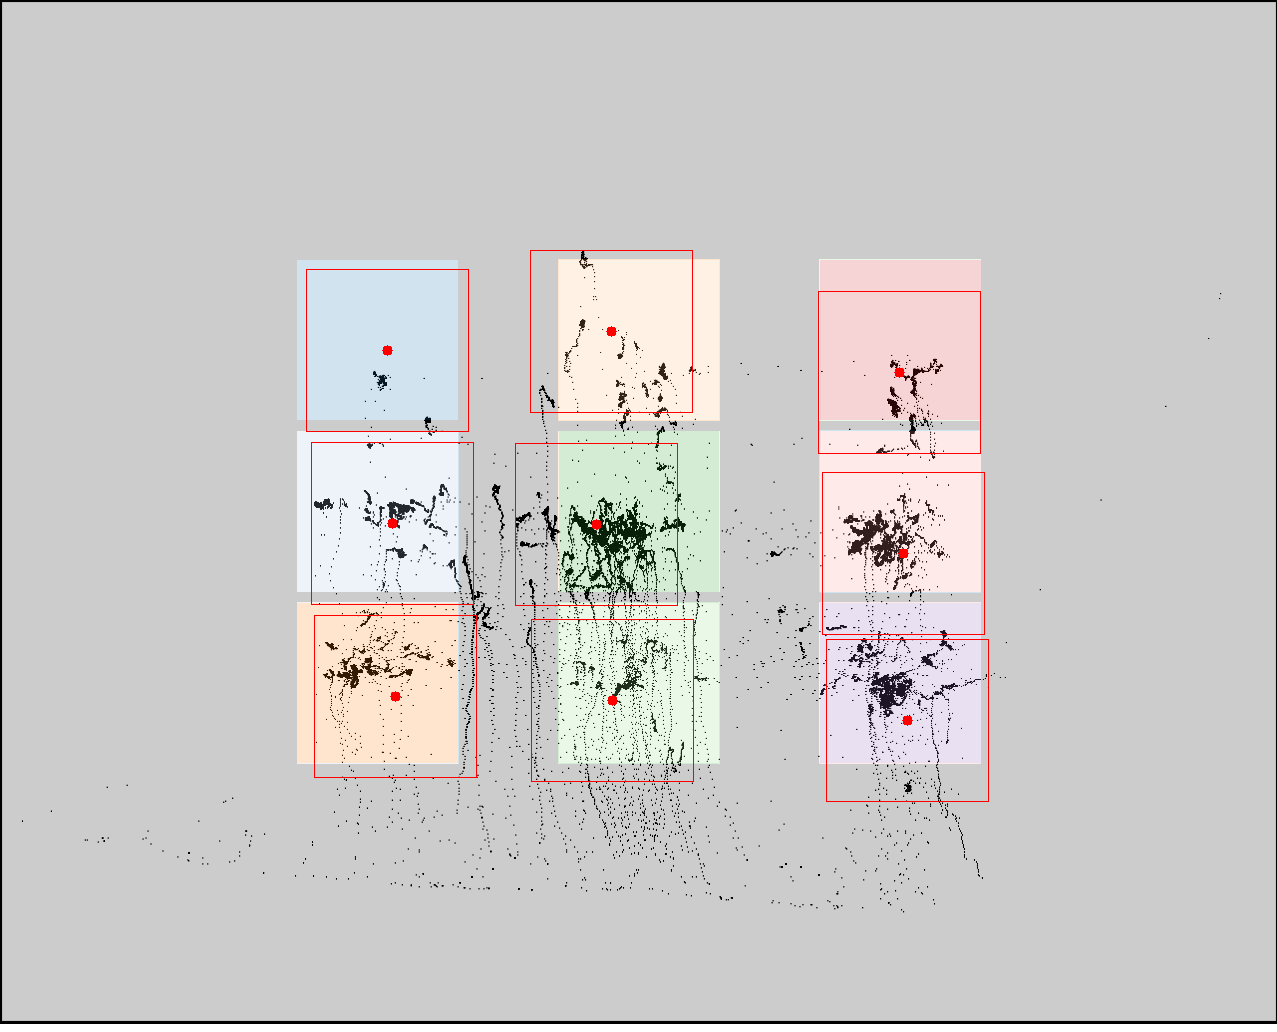

The file beside this chart, header and first rows:
click0, click1, click2, click3, click4, click5, click6, click7, click8
387, 392, 395, 611, 596, 612, 899, 903, 907
350, 523, 696, 331, 524, 700, 372, 553, 720
